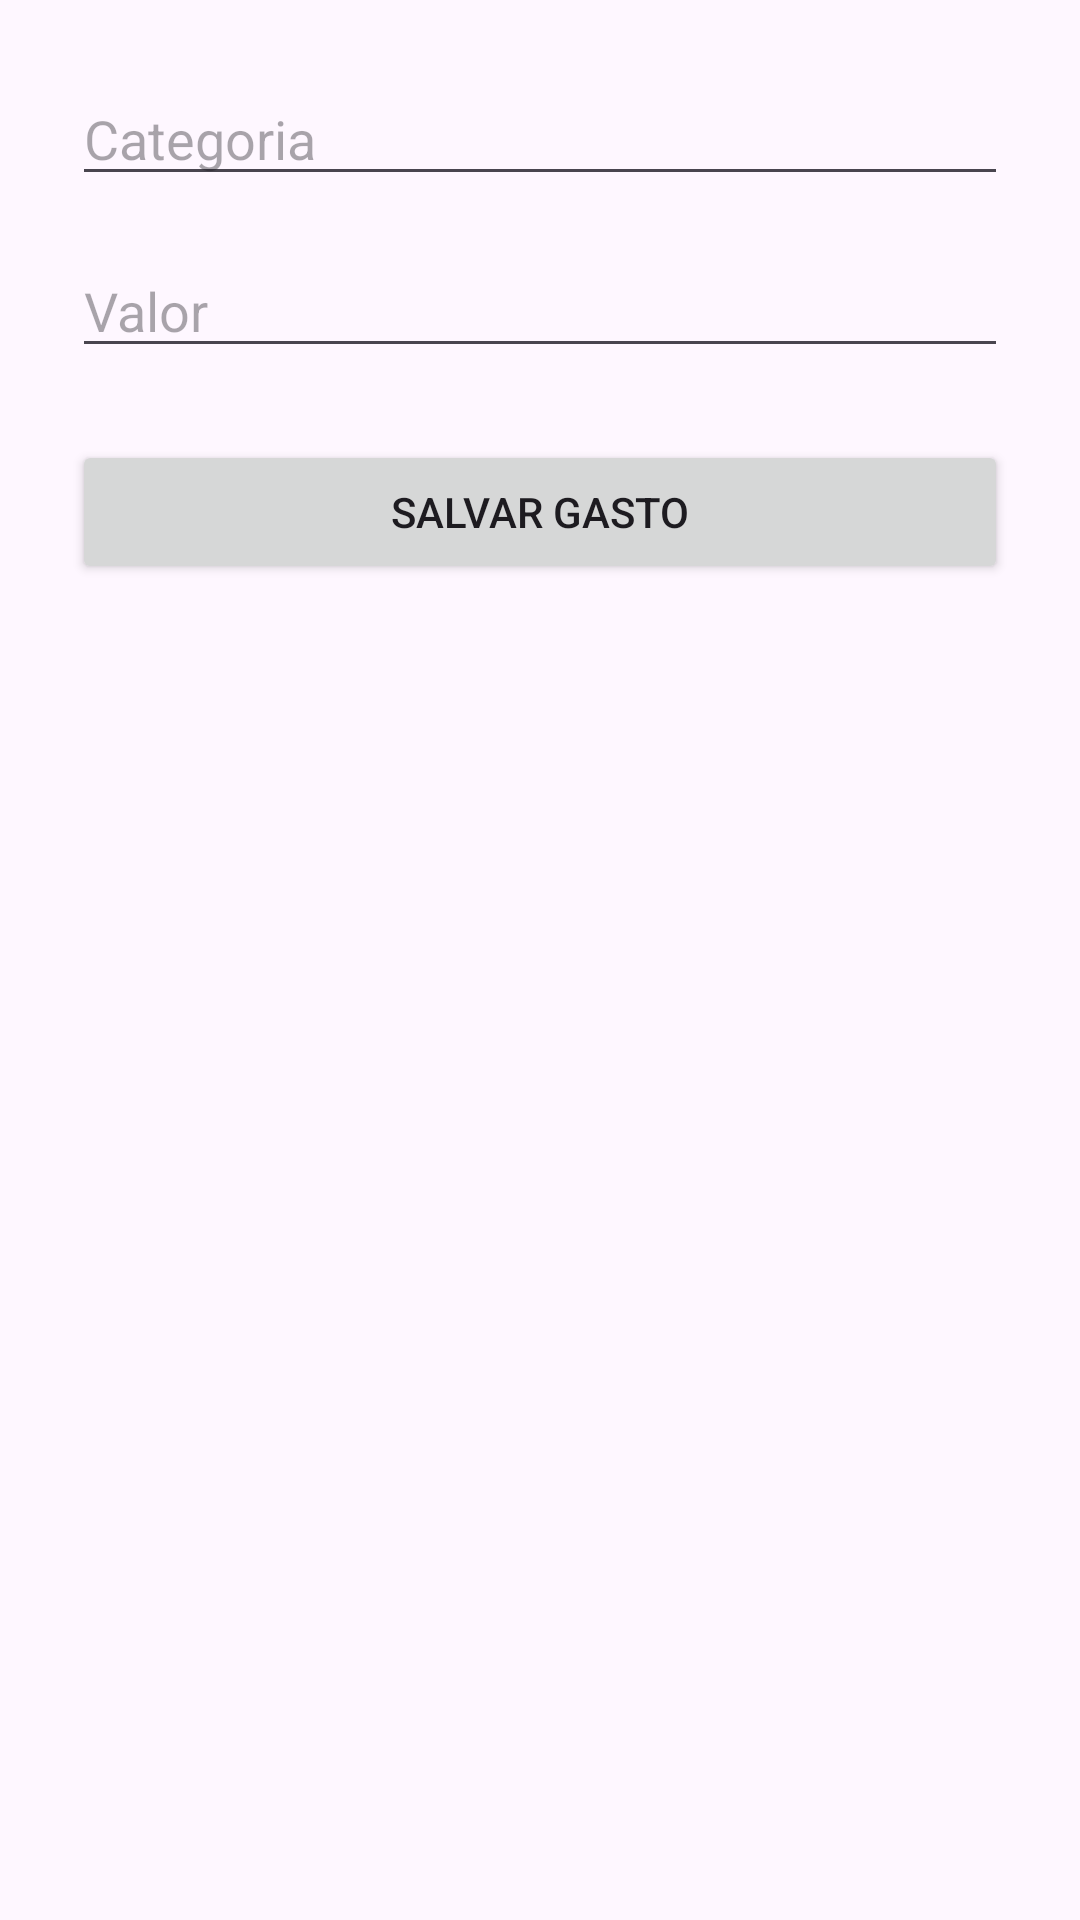

Write the Android layout XML for this screen, with the resource values it uses.
<!-- AndroidManifest.xml: application theme Theme.ControleGastosApp -->
<!-- res/layout/activity_cadastro.xml -->
<?xml version="1.0" encoding="utf-8"?>
<androidx.constraintlayout.widget.ConstraintLayout
    xmlns:android="http://schemas.android.com/apk/res/android"
    xmlns:app="http://schemas.android.com/apk/res-auto"
    android:layout_width="match_parent"
    android:layout_height="match_parent"
    android:padding="24dp">

    <EditText
        android:id="@+id/edtCategoria"
        android:layout_width="0dp"
        android:layout_height="wrap_content"
        android:hint="Categoria"
        android:inputType="textCapWords"
        app:layout_constraintTop_toTopOf="parent"
        app:layout_constraintStart_toStartOf="parent"
        app:layout_constraintEnd_toEndOf="parent"/>

    <EditText
        android:id="@+id/edtValor"
        android:layout_width="0dp"
        android:layout_height="wrap_content"
        android:hint="Valor"
        android:inputType="numberDecimal"
        app:layout_constraintTop_toBottomOf="@id/edtCategoria"
        app:layout_constraintStart_toStartOf="parent"
        app:layout_constraintEnd_toEndOf="parent"
        android:layout_marginTop="16dp"/>

    <Button
        android:id="@+id/btnSalvar"
        android:layout_width="0dp"
        android:layout_height="wrap_content"
        android:text="Salvar Gasto"
        app:layout_constraintTop_toBottomOf="@id/edtValor"
        app:layout_constraintStart_toStartOf="parent"
        app:layout_constraintEnd_toEndOf="parent"
        android:layout_marginTop="24dp"/>

</androidx.constraintlayout.widget.ConstraintLayout>
<!-- resources referenced by this layout -->
<resources>
  <style name="Theme.ControleGastosApp" parent="Base.Theme.ControleGastosApp" />
  <style name="Base.Theme.ControleGastosApp" parent="Theme.Material3.DayNight.NoActionBar">
          
          
      </style>
</resources>
